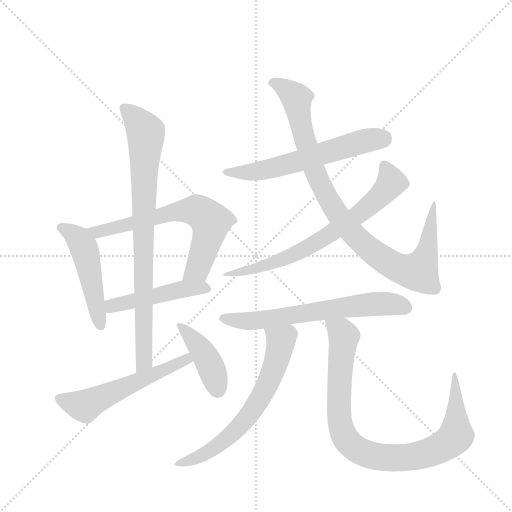
t = 0.00 s
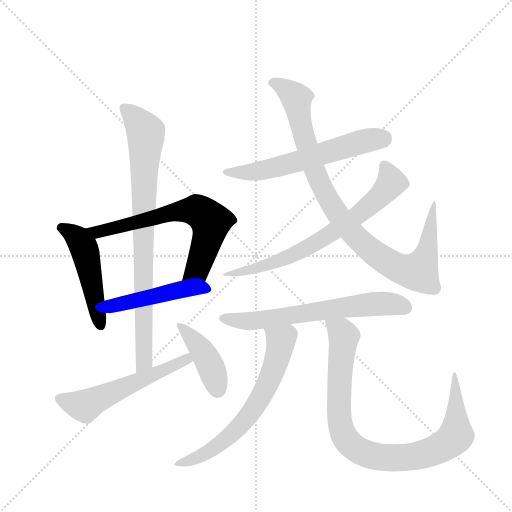
t = 1.91 s
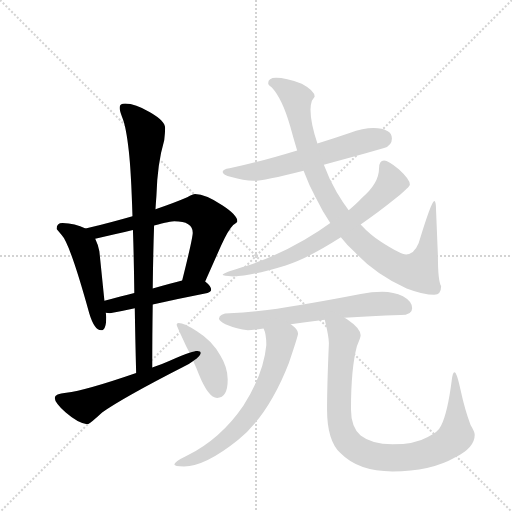
t = 3.82 s
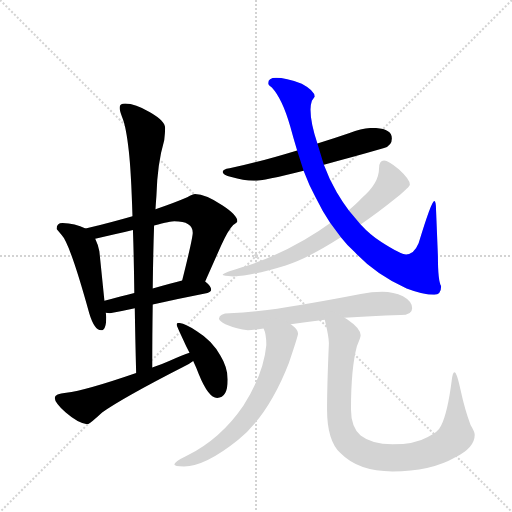
t = 5.74 s
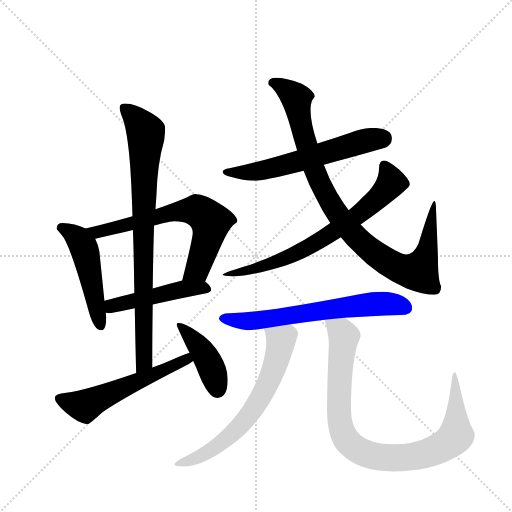
t = 7.65 s
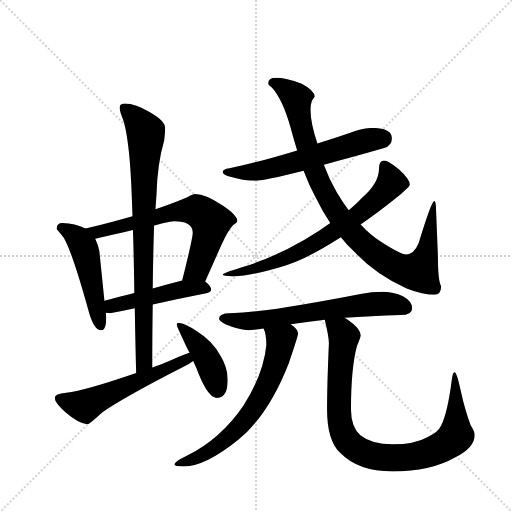
t = 9.56 s

The animated SVG that drew these frames (rendered in a browser with its animation timeline set to each time). Animation: 12 CSS @keyframes rules; one cycle of 9.56 s.

<svg version="1.1" viewBox="0 0 1024 1024" xmlns="http://www.w3.org/2000/svg">
  <g stroke="lightgray" stroke-dasharray="1,1" stroke-width="1" transform="scale(4, 4)">
    <line x1="0" y1="0" x2="256" y2="256"></line>
    <line x1="256" y1="0" x2="0" y2="256"></line>
    <line x1="128" y1="0" x2="128" y2="256"></line>
    <line x1="0" y1="128" x2="256" y2="128"></line>
  </g>
  <g transform="scale(0.92, -0.92) translate(60, -900)">
    <style type="text/css">
      
        @keyframes keyframes0 {
          from {
            stroke: blue;
            stroke-dashoffset: 498;
            stroke-width: 128;
          }
          62% {
            animation-timing-function: step-end;
            stroke: blue;
            stroke-dashoffset: 0;
            stroke-width: 128;
          }
          to {
            stroke: black;
            stroke-width: 1024;
          }
        }
        #make-me-a-hanzi-animation-0 {
          animation: keyframes0 0.6552734375s both;
          animation-delay: 0s;
          animation-timing-function: linear;
        }
      
        @keyframes keyframes1 {
          from {
            stroke: blue;
            stroke-dashoffset: 671;
            stroke-width: 128;
          }
          69% {
            animation-timing-function: step-end;
            stroke: blue;
            stroke-dashoffset: 0;
            stroke-width: 128;
          }
          to {
            stroke: black;
            stroke-width: 1024;
          }
        }
        #make-me-a-hanzi-animation-1 {
          animation: keyframes1 0.7960611979166666s both;
          animation-delay: 0.6552734375s;
          animation-timing-function: linear;
        }
      
        @keyframes keyframes2 {
          from {
            stroke: blue;
            stroke-dashoffset: 479;
            stroke-width: 128;
          }
          61% {
            animation-timing-function: step-end;
            stroke: blue;
            stroke-dashoffset: 0;
            stroke-width: 128;
          }
          to {
            stroke: black;
            stroke-width: 1024;
          }
        }
        #make-me-a-hanzi-animation-2 {
          animation: keyframes2 0.6398111979166666s both;
          animation-delay: 1.4513346354166665s;
          animation-timing-function: linear;
        }
      
        @keyframes keyframes3 {
          from {
            stroke: blue;
            stroke-dashoffset: 844;
            stroke-width: 128;
          }
          73% {
            animation-timing-function: step-end;
            stroke: blue;
            stroke-dashoffset: 0;
            stroke-width: 128;
          }
          to {
            stroke: black;
            stroke-width: 1024;
          }
        }
        #make-me-a-hanzi-animation-3 {
          animation: keyframes3 0.9368489583333334s both;
          animation-delay: 2.091145833333333s;
          animation-timing-function: linear;
        }
      
        @keyframes keyframes4 {
          from {
            stroke: blue;
            stroke-dashoffset: 566;
            stroke-width: 128;
          }
          65% {
            animation-timing-function: step-end;
            stroke: blue;
            stroke-dashoffset: 0;
            stroke-width: 128;
          }
          to {
            stroke: black;
            stroke-width: 1024;
          }
        }
        #make-me-a-hanzi-animation-4 {
          animation: keyframes4 0.7106119791666666s both;
          animation-delay: 3.0279947916666665s;
          animation-timing-function: linear;
        }
      
        @keyframes keyframes5 {
          from {
            stroke: blue;
            stroke-dashoffset: 423;
            stroke-width: 128;
          }
          58% {
            animation-timing-function: step-end;
            stroke: blue;
            stroke-dashoffset: 0;
            stroke-width: 128;
          }
          to {
            stroke: black;
            stroke-width: 1024;
          }
        }
        #make-me-a-hanzi-animation-5 {
          animation: keyframes5 0.59423828125s both;
          animation-delay: 3.738606770833333s;
          animation-timing-function: linear;
        }
      
        @keyframes keyframes6 {
          from {
            stroke: blue;
            stroke-dashoffset: 607;
            stroke-width: 128;
          }
          66% {
            animation-timing-function: step-end;
            stroke: blue;
            stroke-dashoffset: 0;
            stroke-width: 128;
          }
          to {
            stroke: black;
            stroke-width: 1024;
          }
        }
        #make-me-a-hanzi-animation-6 {
          animation: keyframes6 0.7439778645833334s both;
          animation-delay: 4.332845052083333s;
          animation-timing-function: linear;
        }
      
        @keyframes keyframes7 {
          from {
            stroke: blue;
            stroke-dashoffset: 966;
            stroke-width: 128;
          }
          76% {
            animation-timing-function: step-end;
            stroke: blue;
            stroke-dashoffset: 0;
            stroke-width: 128;
          }
          to {
            stroke: black;
            stroke-width: 1024;
          }
        }
        #make-me-a-hanzi-animation-7 {
          animation: keyframes7 1.0361328125s both;
          animation-delay: 5.076822916666666s;
          animation-timing-function: linear;
        }
      
        @keyframes keyframes8 {
          from {
            stroke: blue;
            stroke-dashoffset: 718;
            stroke-width: 128;
          }
          70% {
            animation-timing-function: step-end;
            stroke: blue;
            stroke-dashoffset: 0;
            stroke-width: 128;
          }
          to {
            stroke: black;
            stroke-width: 1024;
          }
        }
        #make-me-a-hanzi-animation-8 {
          animation: keyframes8 0.8343098958333334s both;
          animation-delay: 6.112955729166666s;
          animation-timing-function: linear;
        }
      
        @keyframes keyframes9 {
          from {
            stroke: blue;
            stroke-dashoffset: 656;
            stroke-width: 128;
          }
          68% {
            animation-timing-function: step-end;
            stroke: blue;
            stroke-dashoffset: 0;
            stroke-width: 128;
          }
          to {
            stroke: black;
            stroke-width: 1024;
          }
        }
        #make-me-a-hanzi-animation-9 {
          animation: keyframes9 0.7838541666666666s both;
          animation-delay: 6.947265624999999s;
          animation-timing-function: linear;
        }
      
        @keyframes keyframes10 {
          from {
            stroke: blue;
            stroke-dashoffset: 666;
            stroke-width: 128;
          }
          68% {
            animation-timing-function: step-end;
            stroke: blue;
            stroke-dashoffset: 0;
            stroke-width: 128;
          }
          to {
            stroke: black;
            stroke-width: 1024;
          }
        }
        #make-me-a-hanzi-animation-10 {
          animation: keyframes10 0.7919921875s both;
          animation-delay: 7.731119791666666s;
          animation-timing-function: linear;
        }
      
        @keyframes keyframes11 {
          from {
            stroke: blue;
            stroke-dashoffset: 925;
            stroke-width: 128;
          }
          75% {
            animation-timing-function: step-end;
            stroke: blue;
            stroke-dashoffset: 0;
            stroke-width: 128;
          }
          to {
            stroke: black;
            stroke-width: 1024;
          }
        }
        #make-me-a-hanzi-animation-11 {
          animation: keyframes11 1.0027669270833333s both;
          animation-delay: 8.523111979166666s;
          animation-timing-function: linear;
        }
      
    </style>
    
      <path d="M 76 415 Q 63 415 63 402 Q 65 400 74 389 Q 92 371 134 219 Q 145 182 160 182 Q 171 182 171 211 L 170 220 L 167 246 L 156 354 Q 153 369 147 381 C 140 397 140 397 126 403 Q 103 414 76 415 Z" fill="lightgray"></path>
    
      <path d="M 386 288 L 421 367 Q 436 400 447 411 Q 456 416 456 419 Q 456 432 424 453 Q 387 478 364 478 Q 360 478 347 471 Q 317 458 278 445 L 228 430 Q 183 417 126 403 C 97 396 118 374 147 381 Q 195 392 229 400 L 275 410 Q 312 419 319 419 Q 359 419 359 394 Q 359 382 336 290 C 329 261 374 261 386 288 Z" fill="lightgray"></path>
    
      <path d="M 170 220 Q 174 219 179 219 Q 206 224 233 230 L 272 238 Q 330 251 391 263 Q 399 266 399 270 Q 399 278 386 288 C 372 300 365 298 336 290 Q 314 284 272 273 L 232 263 Q 204 256 167 246 C 138 238 140 224 170 220 Z" fill="lightgray"></path>
    
      <path d="M 233 230 Q 234 167 236 89 C 237 59 271 71 271 101 Q 271 176 272 238 L 272 273 Q 273 354 275 410 L 278 445 Q 279 461 280 474 Q 282 544 297 595 Q 299 612 299 622 Q 299 637 266 656 Q 234 675 212 675 Q 200 675 200 666 Q 200 660 206 644 Q 214 625 220 572 Q 225 529 228 430 L 229 400 Q 231 342 232 263 L 233 230 Z" fill="lightgray"></path>
    
      <path d="M 236 89 Q 126 51 84 46 Q 59 44 59 35 Q 59 25 83 3 Q 112 -22 131 -22 Q 135 -22 162 3 Q 207 35 340 103 Q 351 108 360 115 C 385 132 380 143 352 133 Q 338 128 309 116 Q 291 108 271 101 L 236 89 Z" fill="lightgray"></path>
    
      <path d="M 360 115 Q 367 100 372 87 Q 393 35 412 35 Q 435 35 435 75 Q 435 101 419 127 Q 402 159 368 180 Q 341 198 328 198 Q 324 198 324 194 Q 324 192 337 164 Q 344 148 352 133 L 360 115 Z" fill="lightgray"></path>
    
      <path d="M 752 622 Q 729 622 700 611 Q 665 599 630 588 L 586 573 Q 504 548 439 534 Q 424 532 424 526 Q 424 520 443 515 Q 469 507 492 507 Q 513 507 600 529 L 644 542 Q 699 556 775 578 Q 792 584 792 599 Q 792 621 752 622 Z" fill="lightgray"></path>
    
      <path d="M 630 588 Q 615 633 615 662 Q 615 672 618 681 Q 624 689 624 690 Q 624 703 596 718 Q 561 731 540 731 Q 523 731 523 719 Q 523 715 531 710 Q 554 685 571 625 Q 578 599 586 573 L 600 529 Q 612 497 626 471 Q 641 440 658 415 L 681 384 Q 695 366 711 352 Q 758 302 824 273 Q 861 259 884 259 Q 899 259 899 278 Q 892 289 892 343 L 888 442 Q 888 463 884 463 Q 878 463 850 371 Q 840 347 823 347 Q 811 347 769 374 Q 745 389 724 412 L 698 443 Q 685 460 672 482 Q 655 512 644 542 L 630 588 Z" fill="lightgray"></path>
    
      <path d="M 658 415 Q 634 397 602 379 Q 531 338 466 319 Q 424 306 424 303 Q 424 300 447 299 Q 490 301 561 323 Q 609 338 681 384 L 724 412 Q 761 437 803 471 Q 831 494 831 499 Q 831 510 807 532 Q 784 551 775 551 Q 764 551 764 534 Q 764 501 726 469 Q 716 458 698 443 L 658 415 Z" fill="lightgray"></path>
    
      <path d="M 689 209 Q 744 213 811 215 Q 836 215 836 230 Q 836 245 816 256 Q 796 266 771 266 Q 748 266 724 261 Q 605 238 521 226 Q 482 221 439 219 Q 417 219 416 207 Q 417 202 430 195 Q 456 184 479 182 Q 489 182 513 186 L 572 195 Q 605 200 646 205 L 689 209 Z" fill="lightgray"></path>
    
      <path d="M 513 186 Q 519 174 519 150 Q 513 87 469 18 Q 420 -54 346 -91 Q 319 -104 319 -110 Q 319 -114 340 -114 Q 386 -114 458 -56 Q 524 -2 568 111 Q 588 170 588 175 Q 588 184 572 195 C 549 214 504 215 513 186 Z" fill="lightgray"></path>
    
      <path d="M 646 205 Q 655 168 655 154 Q 651 63 651 10 Q 651 -58 680 -85 Q 719 -125 793 -125 Q 876 -125 930 -94 Q 972 -73 972 -45 Q 972 -39 963 -24 Q 951 7 941 53 Q 933 91 928 91 Q 924 91 922 73 Q 913 3 899 -25 Q 893 -39 870 -50 Q 842 -66 793 -66 Q 748 -66 724 -47 Q 703 -28 703 10 Q 703 100 716 148 Q 724 166 724 171 Q 724 186 696 205 Q 693 207 689 209 C 664 226 639 234 646 205 Z" fill="lightgray"></path>
    
    
      <clipPath id="make-me-a-hanzi-clip-0">
        <path d="M 76 415 Q 63 415 63 402 Q 65 400 74 389 Q 92 371 134 219 Q 145 182 160 182 Q 171 182 171 211 L 170 220 L 167 246 L 156 354 Q 153 369 147 381 C 140 397 140 397 126 403 Q 103 414 76 415 Z"></path>
      </clipPath>
      <path clip-path="url(#make-me-a-hanzi-clip-0)" d="M 71 405 L 92 396 L 122 363 L 159 192" fill="none" id="make-me-a-hanzi-animation-0" stroke-dasharray="370 740" stroke-linecap="round"></path>
    
      <clipPath id="make-me-a-hanzi-clip-1">
        <path d="M 386 288 L 421 367 Q 436 400 447 411 Q 456 416 456 419 Q 456 432 424 453 Q 387 478 364 478 Q 360 478 347 471 Q 317 458 278 445 L 228 430 Q 183 417 126 403 C 97 396 118 374 147 381 Q 195 392 229 400 L 275 410 Q 312 419 319 419 Q 359 419 359 394 Q 359 382 336 290 C 329 261 374 261 386 288 Z"></path>
      </clipPath>
      <path clip-path="url(#make-me-a-hanzi-clip-1)" d="M 135 401 L 153 396 L 322 440 L 352 443 L 377 438 L 398 418 L 393 388 L 368 314 L 343 301" fill="none" id="make-me-a-hanzi-animation-1" stroke-dasharray="543 1086" stroke-linecap="round"></path>
    
      <clipPath id="make-me-a-hanzi-clip-2">
        <path d="M 170 220 Q 174 219 179 219 Q 206 224 233 230 L 272 238 Q 330 251 391 263 Q 399 266 399 270 Q 399 278 386 288 C 372 300 365 298 336 290 Q 314 284 272 273 L 232 263 Q 204 256 167 246 C 138 238 140 224 170 220 Z"></path>
      </clipPath>
      <path clip-path="url(#make-me-a-hanzi-clip-2)" d="M 175 227 L 192 238 L 325 269 L 391 272" fill="none" id="make-me-a-hanzi-animation-2" stroke-dasharray="351 702" stroke-linecap="round"></path>
    
      <clipPath id="make-me-a-hanzi-clip-3">
        <path d="M 233 230 Q 234 167 236 89 C 237 59 271 71 271 101 Q 271 176 272 238 L 272 273 Q 273 354 275 410 L 278 445 Q 279 461 280 474 Q 282 544 297 595 Q 299 612 299 622 Q 299 637 266 656 Q 234 675 212 675 Q 200 675 200 666 Q 200 660 206 644 Q 214 625 220 572 Q 225 529 228 430 L 229 400 Q 231 342 232 263 L 233 230 Z"></path>
      </clipPath>
      <path clip-path="url(#make-me-a-hanzi-clip-3)" d="M 211 664 L 257 612 L 251 408 L 254 126 L 249 107 L 240 98" fill="none" id="make-me-a-hanzi-animation-3" stroke-dasharray="716 1432" stroke-linecap="round"></path>
    
      <clipPath id="make-me-a-hanzi-clip-4">
        <path d="M 236 89 Q 126 51 84 46 Q 59 44 59 35 Q 59 25 83 3 Q 112 -22 131 -22 Q 135 -22 162 3 Q 207 35 340 103 Q 351 108 360 115 C 385 132 380 143 352 133 Q 338 128 309 116 Q 291 108 271 101 L 236 89 Z"></path>
      </clipPath>
      <path clip-path="url(#make-me-a-hanzi-clip-4)" d="M 68 34 L 121 17 L 305 98 L 346 119 L 348 126" fill="none" id="make-me-a-hanzi-animation-4" stroke-dasharray="438 876" stroke-linecap="round"></path>
    
      <clipPath id="make-me-a-hanzi-clip-5">
        <path d="M 360 115 Q 367 100 372 87 Q 393 35 412 35 Q 435 35 435 75 Q 435 101 419 127 Q 402 159 368 180 Q 341 198 328 198 Q 324 198 324 194 Q 324 192 337 164 Q 344 148 352 133 L 360 115 Z"></path>
      </clipPath>
      <path clip-path="url(#make-me-a-hanzi-clip-5)" d="M 329 193 L 352 173 L 391 118 L 413 53" fill="none" id="make-me-a-hanzi-animation-5" stroke-dasharray="295 590" stroke-linecap="round"></path>
    
      <clipPath id="make-me-a-hanzi-clip-6">
        <path d="M 752 622 Q 729 622 700 611 Q 665 599 630 588 L 586 573 Q 504 548 439 534 Q 424 532 424 526 Q 424 520 443 515 Q 469 507 492 507 Q 513 507 600 529 L 644 542 Q 699 556 775 578 Q 792 584 792 599 Q 792 621 752 622 Z"></path>
      </clipPath>
      <path clip-path="url(#make-me-a-hanzi-clip-6)" d="M 430 526 L 512 530 L 738 595 L 772 599" fill="none" id="make-me-a-hanzi-animation-6" stroke-dasharray="479 958" stroke-linecap="round"></path>
    
      <clipPath id="make-me-a-hanzi-clip-7">
        <path d="M 630 588 Q 615 633 615 662 Q 615 672 618 681 Q 624 689 624 690 Q 624 703 596 718 Q 561 731 540 731 Q 523 731 523 719 Q 523 715 531 710 Q 554 685 571 625 Q 578 599 586 573 L 600 529 Q 612 497 626 471 Q 641 440 658 415 L 681 384 Q 695 366 711 352 Q 758 302 824 273 Q 861 259 884 259 Q 899 259 899 278 Q 892 289 892 343 L 888 442 Q 888 463 884 463 Q 878 463 850 371 Q 840 347 823 347 Q 811 347 769 374 Q 745 389 724 412 L 698 443 Q 685 460 672 482 Q 655 512 644 542 L 630 588 Z"></path>
      </clipPath>
      <path clip-path="url(#make-me-a-hanzi-clip-7)" d="M 533 720 L 555 711 L 585 686 L 614 558 L 649 475 L 705 394 L 757 347 L 805 318 L 850 309 L 870 363 L 885 460" fill="none" id="make-me-a-hanzi-animation-7" stroke-dasharray="838 1676" stroke-linecap="round"></path>
    
      <clipPath id="make-me-a-hanzi-clip-8">
        <path d="M 658 415 Q 634 397 602 379 Q 531 338 466 319 Q 424 306 424 303 Q 424 300 447 299 Q 490 301 561 323 Q 609 338 681 384 L 724 412 Q 761 437 803 471 Q 831 494 831 499 Q 831 510 807 532 Q 784 551 775 551 Q 764 551 764 534 Q 764 501 726 469 Q 716 458 698 443 L 658 415 Z"></path>
      </clipPath>
      <path clip-path="url(#make-me-a-hanzi-clip-8)" d="M 776 539 L 790 502 L 738 449 L 664 394 L 595 354 L 531 328 L 427 303" fill="none" id="make-me-a-hanzi-animation-8" stroke-dasharray="590 1180" stroke-linecap="round"></path>
    
      <clipPath id="make-me-a-hanzi-clip-9">
        <path d="M 689 209 Q 744 213 811 215 Q 836 215 836 230 Q 836 245 816 256 Q 796 266 771 266 Q 748 266 724 261 Q 605 238 521 226 Q 482 221 439 219 Q 417 219 416 207 Q 417 202 430 195 Q 456 184 479 182 Q 489 182 513 186 L 572 195 Q 605 200 646 205 L 689 209 Z"></path>
      </clipPath>
      <path clip-path="url(#make-me-a-hanzi-clip-9)" d="M 424 208 L 482 202 L 764 240 L 820 231" fill="none" id="make-me-a-hanzi-animation-9" stroke-dasharray="528 1056" stroke-linecap="round"></path>
    
      <clipPath id="make-me-a-hanzi-clip-10">
        <path d="M 513 186 Q 519 174 519 150 Q 513 87 469 18 Q 420 -54 346 -91 Q 319 -104 319 -110 Q 319 -114 340 -114 Q 386 -114 458 -56 Q 524 -2 568 111 Q 588 170 588 175 Q 588 184 572 195 C 549 214 504 215 513 186 Z"></path>
      </clipPath>
      <path clip-path="url(#make-me-a-hanzi-clip-10)" d="M 521 184 L 550 159 L 550 150 L 522 65 L 492 13 L 425 -60 L 364 -97 L 323 -109" fill="none" id="make-me-a-hanzi-animation-10" stroke-dasharray="538 1076" stroke-linecap="round"></path>
    
      <clipPath id="make-me-a-hanzi-clip-11">
        <path d="M 646 205 Q 655 168 655 154 Q 651 63 651 10 Q 651 -58 680 -85 Q 719 -125 793 -125 Q 876 -125 930 -94 Q 972 -73 972 -45 Q 972 -39 963 -24 Q 951 7 941 53 Q 933 91 928 91 Q 924 91 922 73 Q 913 3 899 -25 Q 893 -39 870 -50 Q 842 -66 793 -66 Q 748 -66 724 -47 Q 703 -28 703 10 Q 703 100 716 148 Q 724 166 724 171 Q 724 186 696 205 Q 693 207 689 209 C 664 226 639 234 646 205 Z"></path>
      </clipPath>
      <path clip-path="url(#make-me-a-hanzi-clip-11)" d="M 654 198 L 682 179 L 688 168 L 677 51 L 681 -28 L 693 -56 L 722 -81 L 756 -93 L 818 -95 L 878 -82 L 920 -59 L 931 -47 L 932 -29 L 928 87" fill="none" id="make-me-a-hanzi-animation-11" stroke-dasharray="797 1594" stroke-linecap="round"></path>
    
  </g>
</svg>
